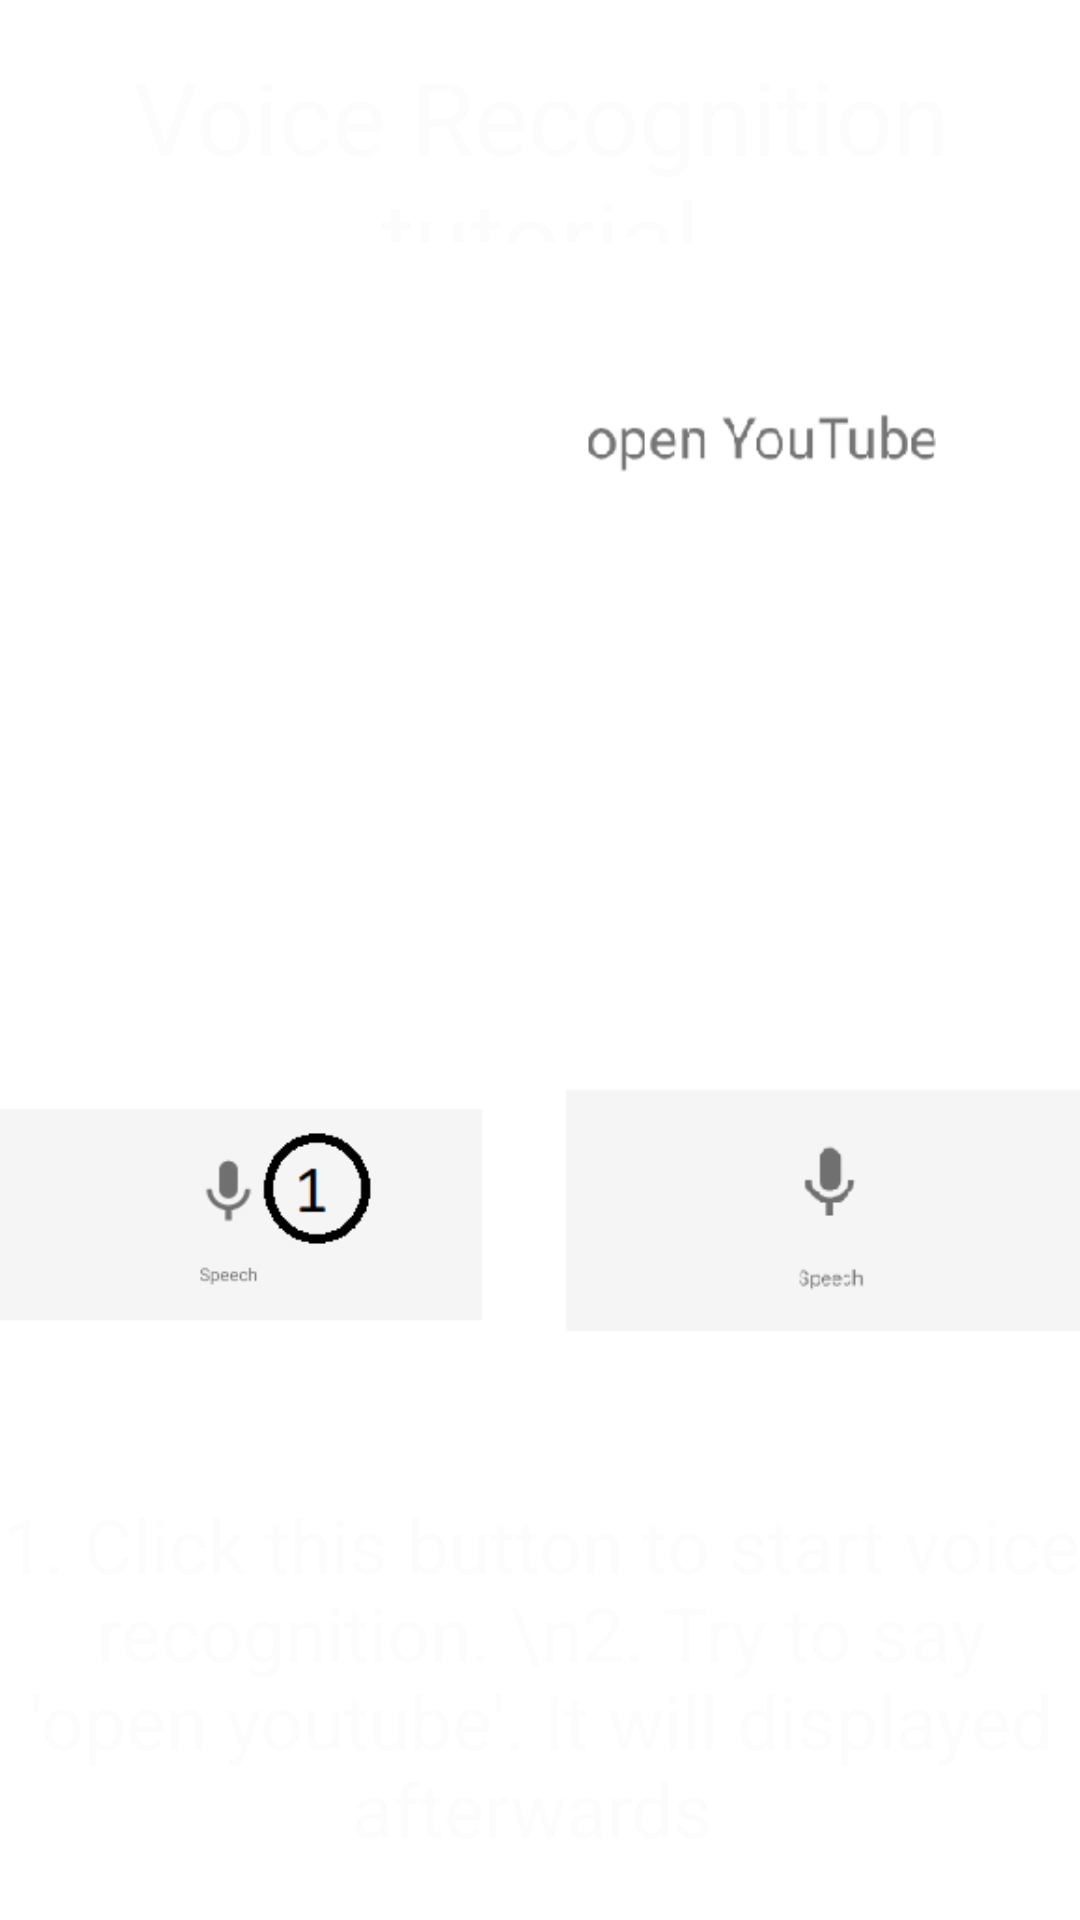

This screen was rendered from an Android layout file. Write that file and the resources it references.
<!-- AndroidManifest.xml: application theme Theme.DesignThinkingIII -->
<!-- res/layout/activity_voice_recognition_tutorial.xml -->
<?xml version="1.0" encoding="utf-8"?>
<androidx.constraintlayout.widget.ConstraintLayout
    xmlns:android="http://schemas.android.com/apk/res/android"
    xmlns:app="http://schemas.android.com/apk/res-auto"
    xmlns:tools="http://schemas.android.com/tools"
    android:layout_width="match_parent"
    android:layout_height="match_parent"
    android:background="@drawable/wallpaper"
    android:textAlignment="center"
    tools:context=".MainActivity">


    <TextView
        android:id="@+id/textView5"
        android:layout_width="match_parent"
        android:layout_height="65dp"
        android:layout_marginTop="16dp"
        android:text="Voice Recognition tutorial"
        android:textAlignment="center"
        android:textColor="#FDFCFC"
        android:textSize="34sp"
        app:layout_constraintEnd_toEndOf="parent"
        app:layout_constraintHorizontal_bias="0.496"
        app:layout_constraintStart_toStartOf="parent"
        app:layout_constraintTop_toTopOf="parent" />

    <ImageView
        android:id="@+id/imageView"
        android:layout_width="380dp"
        android:layout_height="417dp"
        app:layout_constraintEnd_toEndOf="parent"
        app:layout_constraintStart_toStartOf="parent"
        app:layout_constraintTop_toBottomOf="@+id/textView5"
        app:srcCompat="@drawable/voice_recognition_tutorial" />

    <TextView
        android:id="@+id/textView14"
        android:layout_width="363dp"
        android:layout_height="138dp"
        android:text="1. Click this button to start voice recognition. \n2. Try to say 'open youtube'. It will displayed afterwards "
        android:textAlignment="center"
        android:textColor="#FDFCFC"
        android:textSize="25sp"
        app:layout_constraintBottom_toBottomOf="parent"
        app:layout_constraintEnd_toEndOf="parent"
        app:layout_constraintStart_toStartOf="parent"
        app:layout_constraintTop_toBottomOf="@+id/imageView"
        app:layout_constraintVertical_bias="0.0" />

</androidx.constraintlayout.widget.ConstraintLayout>
<!-- resources referenced by this layout -->
<resources>
  <!-- drawable voice_recognition_tutorial: png bitmap (drawable, 9159 bytes) -->
  <style name="Theme.DesignThinkingIII" parent="Theme.MaterialComponents.DayNight.DarkActionBar">
          
          <item name="colorPrimary">@color/purple_500</item>
          <item name="colorPrimaryVariant">@color/purple_700</item>
          <item name="colorOnPrimary">@color/white</item>
          
          <item name="colorSecondary">@color/teal_200</item>
          <item name="colorSecondaryVariant">@color/teal_700</item>
          <item name="colorOnSecondary">@color/black</item>
          
          <item name="android:statusBarColor" tools:targetApi="l">?attr/colorPrimaryVariant</item>
          
      </style>
  <!-- not gathered from this repository: default colours our renderer supplied (Android Studio template values) -->
  <color name="purple_500">#FF6200EE</color>
  <color name="purple_700">#FF3700B3</color>
  <color name="teal_200">#FF03DAC5</color>
  <color name="teal_700">#FF018786</color>
  <color name="black">#FF000000</color>
  <color name="white">#FFFFFFFF</color>
</resources>
